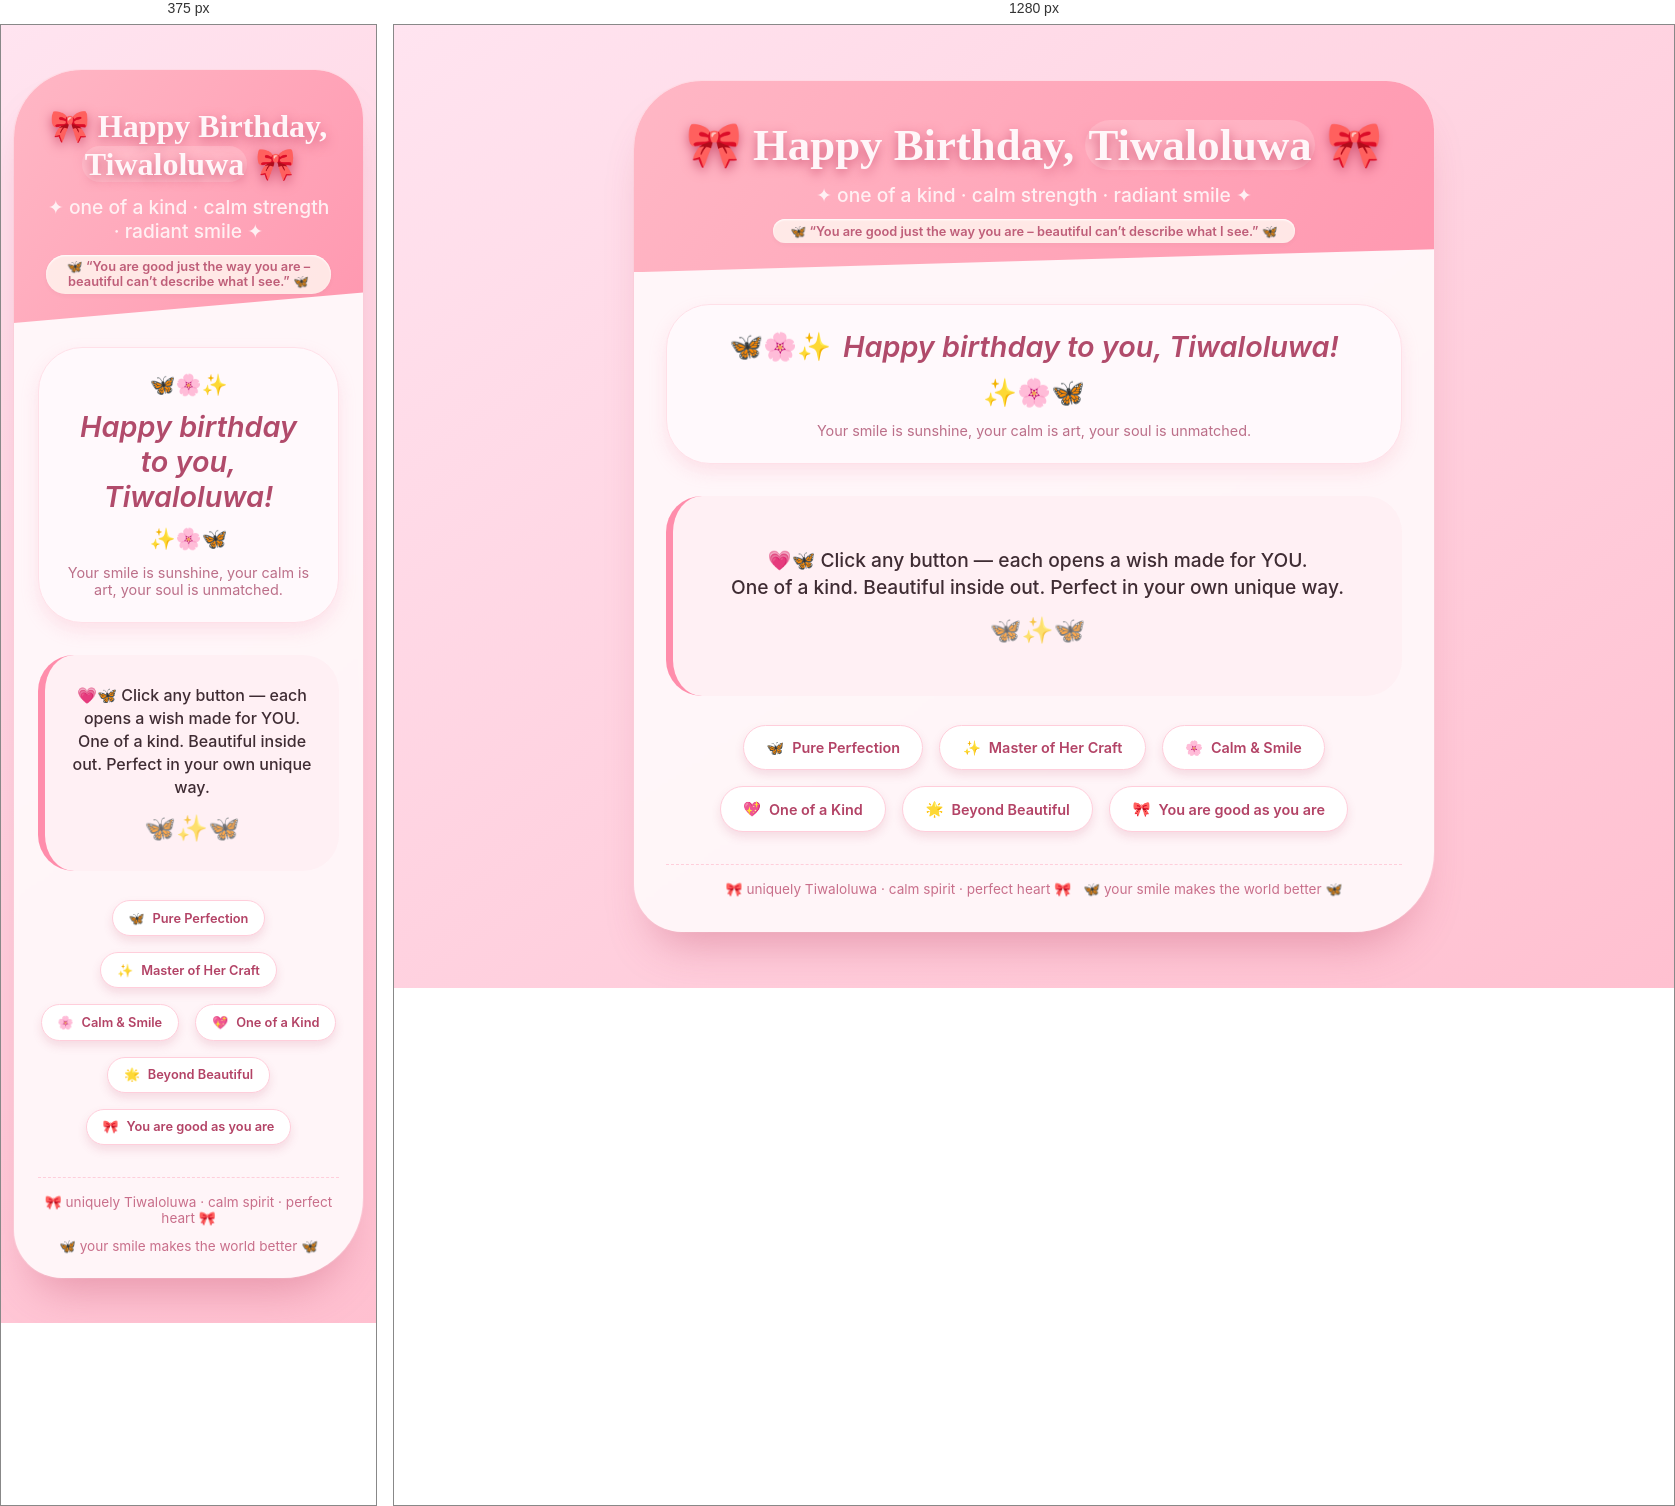
Rendered at 375 px and 1280 px, left to right.

<!-- file: index.html -->
<!DOCTYPE html>
<html lang="en">
<head>
    <meta charset="UTF-8">
    <meta name="viewport" content="width=device-width, initial-scale=1.0, user-scalable=yes">
    <title>🦋 Tiwaloluwa · One of a Kind · Pink Perfection</title>
    <link href="https://fonts.googleapis.com/css2?family=Inter:opsz,wght@14..32,300;14..32,400;14..32,600;14..32,700&family=Playfair+Display:ital,wght@0,500;0,700;1,500&display=swap" rel="stylesheet">
    <script src="https://cdn.jsdelivr.net/npm/canvas-confetti@1"></script>
    <link rel="stylesheet" href="deep.css">
</head>
<body>

<div class="butterfly-bg" id="butterflyBg"></div>

<div class="birthday-container">
    <div class="hero">
        <h1>🎀 Happy Birthday, <span>Tiwaloluwa</span> 🎀</h1>
        <p>✦ one of a kind · calm strength · radiant smile ✦</p>
        <div class="perfection-badge">
            🦋 “You are good just the way you are – beautiful can’t describe what I see.” 🦋
        </div>
    </div>

    <div class="content">
        <div class="greeting-message">
            <h3>
                🦋🌸✨<i> Happy birthday to you, Tiwaloluwa!</i> ✨🌸🦋
            </h3>
            <div style="margin-top: 0.8rem; font-size: 0.9rem; color: #bc6f89;">
                Your smile is sunshine, your calm is art, your soul is unmatched.
            </div>
        </div>

        <div class="wish-display-card" id="wishCard">
            <div class="wish-text" id="dynamicWishMessage">
                💗🦋 Click any button — each opens a wish made for YOU.<br>
                One of a kind. Beautiful inside out. Perfect in your own unique way.
            </div>
            <div class="butterfly-icon-small">🦋✨🦋</div>
        </div>

        <div class="wishes-buttons">
            <button class="btn-wish" data-wish-idx="0"><span>🦋</span> Pure Perfection</button>
            <button class="btn-wish" data-wish-idx="1"><span>✨</span> Master of Her Craft</button>
            <button class="btn-wish" data-wish-idx="2"><span>🌸</span> Calm & Smile</button>
            <button class="btn-wish" data-wish-idx="3"><span>💖</span> One of a Kind</button>
            <button class="btn-wish" data-wish-idx="4"><span>🌟</span> Beyond Beautiful</button>
            <button class="btn-wish" data-wish-idx="5"><span>🎀</span> You are good as you are</button>
        </div>

        <div class="signature">
            <span>🎀 uniquely Tiwaloluwa · calm spirit · perfect heart 🎀</span>
            <span>🦋 your smile makes the world better 🦋</span>
        </div>
    </div>
</div>

<script>
    // ----- enriched wishes including: one of a kind, beautiful smile, calm, and the special quote -----
    const wishesCollection = [
        {
            title: "🦋 The Perfection You Carry",
            message: "Tiwaloluwa, you don’t just chase perfection — you redefine it. In everything you do, you leave a mark of excellence. But what makes you truly one of a kind is the calm grace you bring into every room. Happy birthday, beautiful soul. Keep shining."
        },
        {
            title: "✨ Excellence & Serenity",
            message: "You are so good at what you do, and yet you remain humble, calm, and deeply focused. Your smile is like a quiet sunrise — warm, peaceful, unforgettable. May your birthday reflect all the beauty you pour into this world."
        },
        {
            title: "🌸 Calm Like the Ocean, Bright Like Stars",
            message: "There’s something about you, Tiwaloluwa: a stillness that feels like home, a smile that lifts every heart. You are rare, gentle, and powerful at the same time. Never change the unique way you glow. Happy birthday, lovely."
        },
        {
            title: "💖 One of a Kind — No Replica",
            message: "In a world full of copies, you are the original. Your soul carries a blend of fire and softness, perfection and kindness. No one else laughs like you, dreams like you, or brightens a room like you do. Celebrate your one-of-a-kind spirit today!"
        },
        {
            title: "🌟 Beyond ‘Beautiful’",
            message: "I will not say you are beautiful — I rather say you are good just the way you are. Because beautiful alone cannot describe what I see when I look at you. I see integrity, passion, a calm ocean, and a smile that heals. Tiwaloluwa, you are pure magic."
        },
        {
            title: "🎀 You Are Good Just As You Are",
            message: "Happy birthday, Tiwaloluwa. Let this day remind you: you don’t need to be anything other than yourself. Your calm nature, your devoted heart, your pursuit of perfection — they all make you whole. And yes, that smile? It’s the most beautiful thing in the universe. I won’t call you beautiful; I’ll call you extraordinary, just the way you are. 💗"
        }
    ];

    const dynamicMsgDiv = document.getElementById('dynamicWishMessage');
    const wishCardDiv = document.getElementById('wishCard');
    const allButtons = document.querySelectorAll('.btn-wish');

    function launchPinkConfetti() {
        canvasConfetti({
            particleCount: 100,
            spread: 70,
            origin: { y: 0.6 },
            startVelocity: 16,
            colors: ['#ffb7c5', '#ff8da1', '#ffd966', '#f7a1c4', '#ffb3c6'],
            decay: 0.9,
            ticks: 200
        });
        setTimeout(() => {
            canvasConfetti({
                particleCount: 50,
                angle: 60,
                spread: 50,
                origin: { x: 0, y: 0.7 },
                colors: ['#ff9eb5', '#ffc0cb']
            });
            canvasConfetti({
                particleCount: 50,
                angle: 120,
                spread: 50,
                origin: { x: 1, y: 0.7 },
                colors: ['#ff9eb5', '#f5a3c7']
            });
        }, 100);
    }

    function openWish(index) {
        if (index >= 0 && index < wishesCollection.length) {
            const selectedWish = wishesCollection[index];
            const wishHtml = `
                <i>🦋✨ ${selectedWish.title} ✨🦋</i><br><br>
                ${selectedWish.message}
            `;
            dynamicMsgDiv.innerHTML = wishHtml;
            wishCardDiv.classList.remove('active-glow');
            void wishCardDiv.offsetWidth;
            wishCardDiv.classList.add('active-glow');
            launchPinkConfetti();

            const butterflyIcon = document.querySelector('.butterfly-icon-small');
            if (butterflyIcon) {
                butterflyIcon.style.transform = 'scale(1.2)';
                setTimeout(() => butterflyIcon.style.transform = 'scale(1)', 250);
            }
        }
    }

    allButtons.forEach((btn, idx) => {
        if (btn.getAttribute('data-wish-idx') === null) {
            btn.setAttribute('data-wish-idx', idx);
        }
        const wishIdx = parseInt(btn.getAttribute('data-wish-idx'));
        btn.addEventListener('click', (e) => {
            e.preventDefault();
            openWish(wishIdx);
        });
    });

    // Generate floating butterflies
    function generateButterflies() {
        const container = document.getElementById('butterflyBg');
        if (!container) return;
        container.innerHTML = '';
        const count = window.innerWidth < 700 ? 14 : 22;
        for (let i = 0; i < count; i++) {
            const butterfly = document.createElement('div');
            butterfly.classList.add('floating-butterfly');
            const variants = ['🦋', '🦋✨', '🦋🌸', '🦋🎀', '🦋💗'];
            butterfly.innerText = variants[Math.floor(Math.random() * variants.length)];
            butterfly.style.fontSize = `${Math.random() * 1.2 + 1.0}rem`;
            butterfly.style.left = `${Math.random() * 100}%`;
            butterfly.style.top = `${Math.random() * 100}%`;
            butterfly.style.animationDuration = `${Math.random() * 15 + 12}s`;
            butterfly.style.animationDelay = `${Math.random() * 8}s`;
            butterfly.style.opacity = Math.random() * 0.5 + 0.3;
            container.appendChild(butterfly);
        }
    }

    window.addEventListener('resize', () => generateButterflies());

    window.addEventListener('load', () => {
        generateButterflies();
        // welcome message that reflects calm, smile, uniqueness
        dynamicMsgDiv.innerHTML = `💕🦋 Hello, one-in-a-million Tiwaloluwa! 🦋💕<br><br>
        Your calm energy, your beautiful smile, and the way you strive for perfection make you extraordinary.<br>
        ✨ Every button above holds a wish just for you — including the truth that you are good, just as you are. ✨`;
        wishCardDiv.classList.add('active-glow');
        setTimeout(() => wishCardDiv.classList.remove('active-glow'), 700);
        canvasConfetti({
            particleCount: 40,
            spread: 45,
            origin: { y: 0.8 },
            colors: ['#ffb5c9', '#ffd0dc']
        });
    });
</script>
</body>
</html>


/* @media block from deep.css */
@media (max-width: 580px) {
            body { padding: 0.8rem; }
            .hero h1 { font-size: 2rem; }
            .content { padding: 1.5rem; }
            .greeting-message h3 { font-size: 1.3rem; }
            .wish-text { font-size: 1rem; }
            .btn-wish { padding: 0.6rem 1rem; font-size: 0.8rem; }
        }